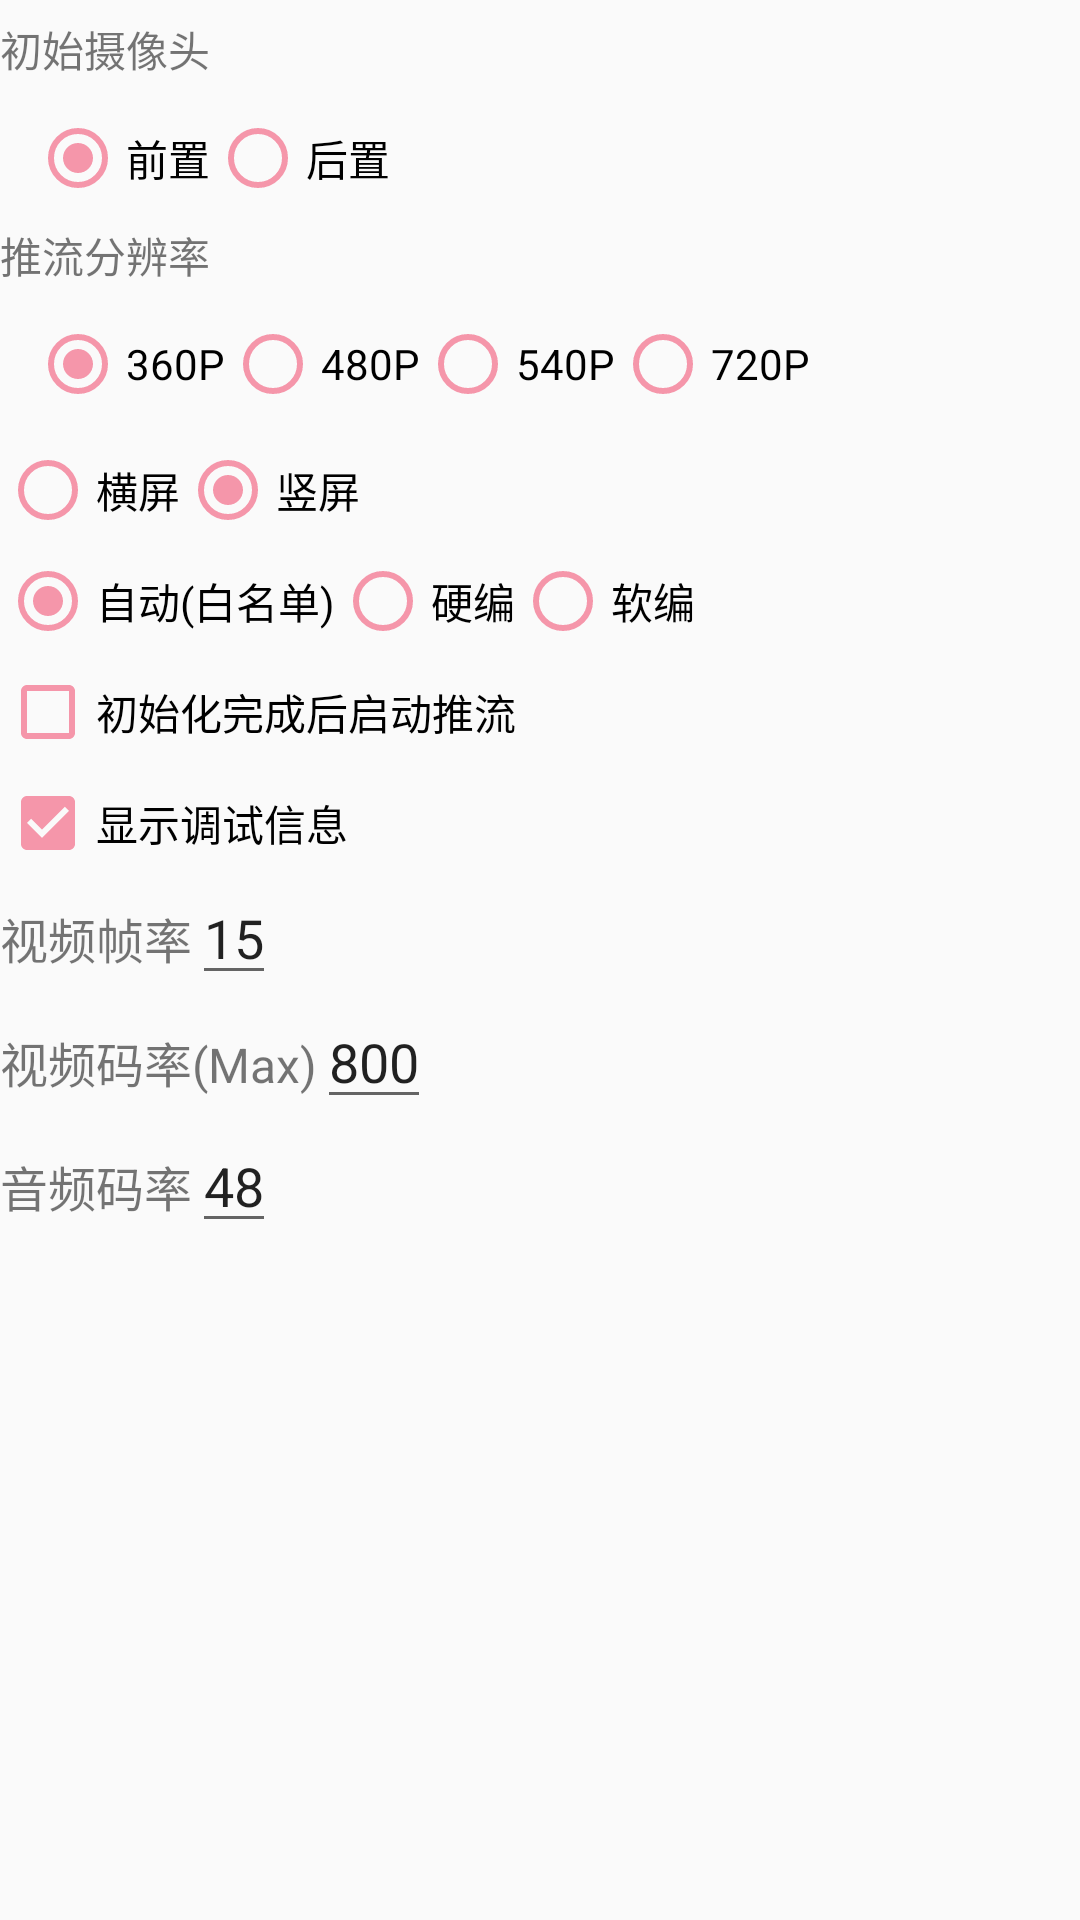

Layout XML and referenced resources for this Android screen:
<!-- AndroidManifest.xml: application theme Theme.NoTitleBar -->
<!-- res/layout/base_demo_fragment.xml -->
<?xml version="1.0" encoding="utf-8"?>
<LinearLayout xmlns:android="http://schemas.android.com/apk/res/android"
              android:orientation="vertical"
              android:layout_width="match_parent"
              android:layout_height="match_parent">

    <TextView
        android:layout_width="match_parent"
        android:layout_height="wrap_content"
        android:layout_marginTop="6dp"
        android:text="初始摄像头"
        android:textSize="14sp" />

    <RadioGroup
        android:id="@+id/camera_face_group"
        android:layout_width="wrap_content"
        android:layout_height="wrap_content"
        android:layout_marginLeft="10dp"
        android:layout_marginTop="10dp"

        android:theme="@style/MyEditText"
        android:singleLine="true"
        android:textColor="#FFFFFF"
        android:orientation="horizontal">

        <RadioButton
            android:id="@+id/camera_face_front"
            android:layout_width="wrap_content"
            android:layout_height="wrap_content"
            android:checked="true"
            android:text="前置" />

        <RadioButton
            android:id="@+id/camera_face_rear"
            android:layout_width="wrap_content"
            android:layout_height="wrap_content"
            android:checked="false"
            android:text="后置" />
    </RadioGroup>

    <TextView
        android:id="@+id/targetTxt"
        android:layout_width="match_parent"
        android:layout_height="wrap_content"
        android:layout_marginTop="6dp"
        android:text="推流分辨率"
        android:textSize="14sp" />

    <RadioGroup
        android:id="@+id/target_res_group"
        android:layout_width="wrap_content"
        android:layout_height="wrap_content"
        android:theme="@style/MyEditText"
        android:singleLine="true"
        android:textColor="#FFFFFF"
        android:layout_marginLeft="10dp"
        android:layout_marginTop="10dp"
        android:orientation="horizontal">

        <RadioButton
            android:id="@+id/target_360"
            android:layout_width="wrap_content"
            android:layout_height="wrap_content"
            android:checked="true"
            android:text="360P" />

        <RadioButton
            android:id="@+id/target_480"
            android:layout_width="wrap_content"
            android:layout_height="wrap_content"
            android:checked="false"
            android:text="480P" />

        <RadioButton
            android:id="@+id/target_540"
            android:layout_width="wrap_content"
            android:layout_height="wrap_content"
            android:checked="false"
            android:text="540P" />

        <RadioButton
            android:id="@+id/target_720"
            android:layout_width="wrap_content"
            android:layout_height="wrap_content"
            android:checked="false"
            android:text="720P" />
    </RadioGroup>

    <RadioGroup
        android:id="@+id/orientation_group"
        android:layout_width="wrap_content"
        android:layout_height="wrap_content"

        android:theme="@style/MyEditText"
        android:singleLine="true"
        android:textColor="#FFFFFF"
        android:layout_marginTop="10dp"
        android:orientation="horizontal">

        <RadioButton
            android:id="@+id/orientation_landscape"
            android:layout_width="wrap_content"
            android:layout_height="wrap_content"
            android:checked="false"
            android:text="横屏" />

        <RadioButton
            android:id="@+id/orientation_portrait"
            android:layout_width="wrap_content"
            android:layout_height="wrap_content"
            android:checked="true"
            android:text="竖屏" />
    </RadioGroup>

    <RadioGroup
        android:id="@+id/encode_method"
        android:layout_width="wrap_content"
        android:layout_height="wrap_content"
        android:theme="@style/MyEditText"
        android:singleLine="true"
        android:textColor="#FFFFFF"
        android:layout_marginTop="5dp"
        android:orientation="horizontal">

        <RadioButton
            android:id="@+id/encode_auto"
            android:layout_width="wrap_content"
            android:layout_height="wrap_content"
            android:checked="true"
            android:text="自动(白名单)" />

        <RadioButton
            android:id="@+id/encode_hw"
            android:layout_width="wrap_content"
            android:layout_height="wrap_content"
            android:checked="false"
            android:text="硬编" />

        <RadioButton
            android:id="@+id/encode_sw"
            android:layout_width="wrap_content"
            android:layout_height="wrap_content"
            android:checked="false"
            android:text="软编" />
    </RadioGroup>

    <LinearLayout
        android:id="@+id/init_group"
        android:layout_width="match_parent"
        android:layout_height="wrap_content"
        android:orientation="vertical">

        <CheckBox
            android:id="@+id/autoStart"
            android:layout_width="wrap_content"
            android:layout_height="wrap_content"

            android:theme="@style/MyEditText"
            android:singleLine="true"
            android:layout_marginTop="5dp"
            android:checked="false"
            android:text="初始化完成后启动推流" />

        <CheckBox
            android:id="@+id/print_debug_info"
            android:layout_width="wrap_content"
            android:layout_height="wrap_content"

            android:theme="@style/MyEditText"
            android:singleLine="true"
            android:layout_marginTop="5dp"
            android:checked="true"
            android:text="显示调试信息" />
    </LinearLayout>

    <LinearLayout
        android:id="@+id/frameRate"
        android:layout_width="match_parent"
        android:layout_height="wrap_content">

        <TextView
            android:layout_width="wrap_content"
            android:layout_height="wrap_content"
            android:text="视频帧率"
            android:textSize="16sp" />

        <EditText
            android:id="@+id/frameRatePicker"
            android:layout_width="wrap_content"
            android:layout_height="wrap_content"
            android:inputType="number"
            android:text="15"/>
    </LinearLayout>

    <LinearLayout
        android:id="@+id/videoBitrate"
        android:layout_width="match_parent"
        android:layout_height="wrap_content"
        android:orientation="horizontal">

        <TextView
            android:layout_width="wrap_content"
            android:layout_height="wrap_content"
            android:text="视频码率(Max)"
            android:textSize="16sp" />

        <EditText
            android:id="@+id/videoBitratePicker"
            android:layout_width="wrap_content"
            android:layout_height="wrap_content"
            android:inputType="number"
            android:text="800" />
    </LinearLayout>

    <LinearLayout
        android:id="@+id/audioBitrate"
        android:layout_width="match_parent"
        android:layout_height="wrap_content"
        android:orientation="horizontal">

        <TextView
            android:layout_width="wrap_content"
            android:layout_height="wrap_content"
            android:text="音频码率"
            android:textSize="16sp" />

        <EditText
            android:id="@+id/audioBitratePicker"
            android:layout_width="wrap_content"
            android:layout_height="wrap_content"
            android:inputType="number"
            android:text="48" />
    </LinearLayout>
</LinearLayout>
<!-- resources referenced by this layout -->
<resources>
  <style name="MyEditText" parent="Theme.AppCompat.Light">
          <item name="colorControlNormal">#F596AA</item>
          <item name="colorControlActivated">#F596AA</item>
      </style>
  <style name="Theme.NoTitleBar" parent="Theme.AppCompat.Light.NoActionBar">
          <item name="android:windowContentOverlay">@null</item>
          <item name="android:windowAnimationStyle">@style/DefaultAnimation</item>
      </style>
  <style name="DefaultAnimation" parent="@android:style/Animation.Activity">
          <item name="android:activityOpenEnterAnimation">@anim/slide_right_in</item>
          <item name="android:activityOpenExitAnimation">@anim/slide_left_out</item>
          <item name="android:activityCloseEnterAnimation">@anim/slide_left_in</item>
          <item name="android:activityCloseExitAnimation">@anim/slide_right_out</item>
      </style>
</resources>
